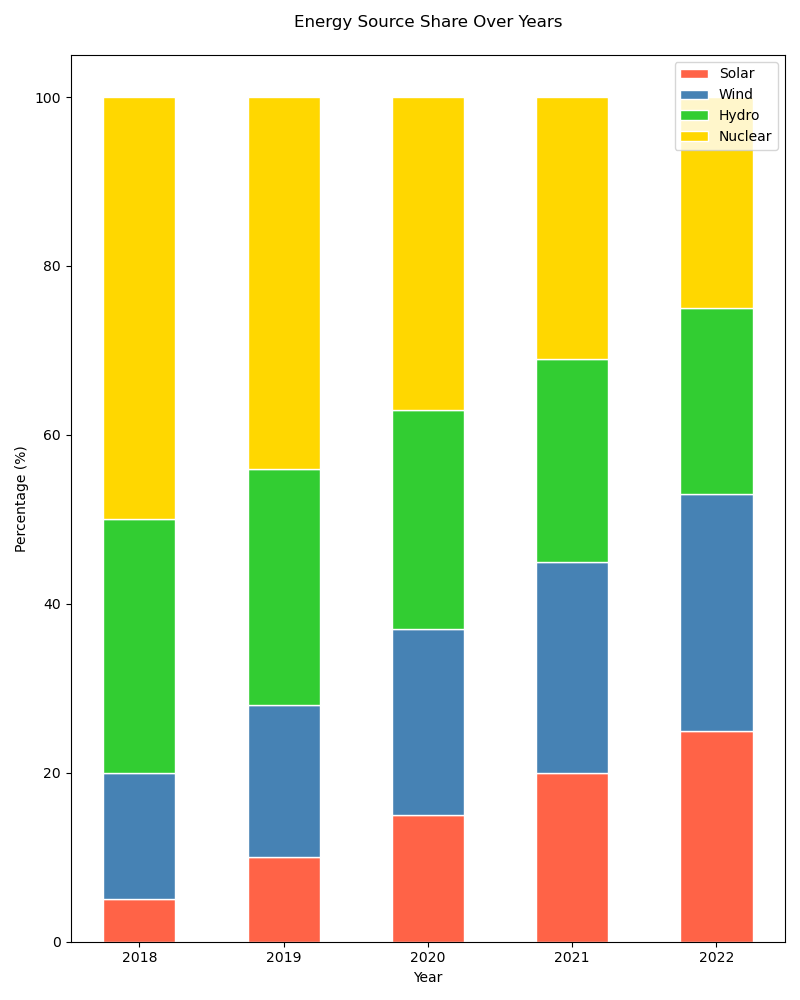

The file beside this chart, header and first rows:
Year, Solar, Wind, Hydro, Nuclear
2018, 5, 15, 30, 50
2019, 10, 18, 28, 44
2020, 15, 22, 26, 37
2021, 20, 25, 24, 31
2022, 25, 28, 22, 25
